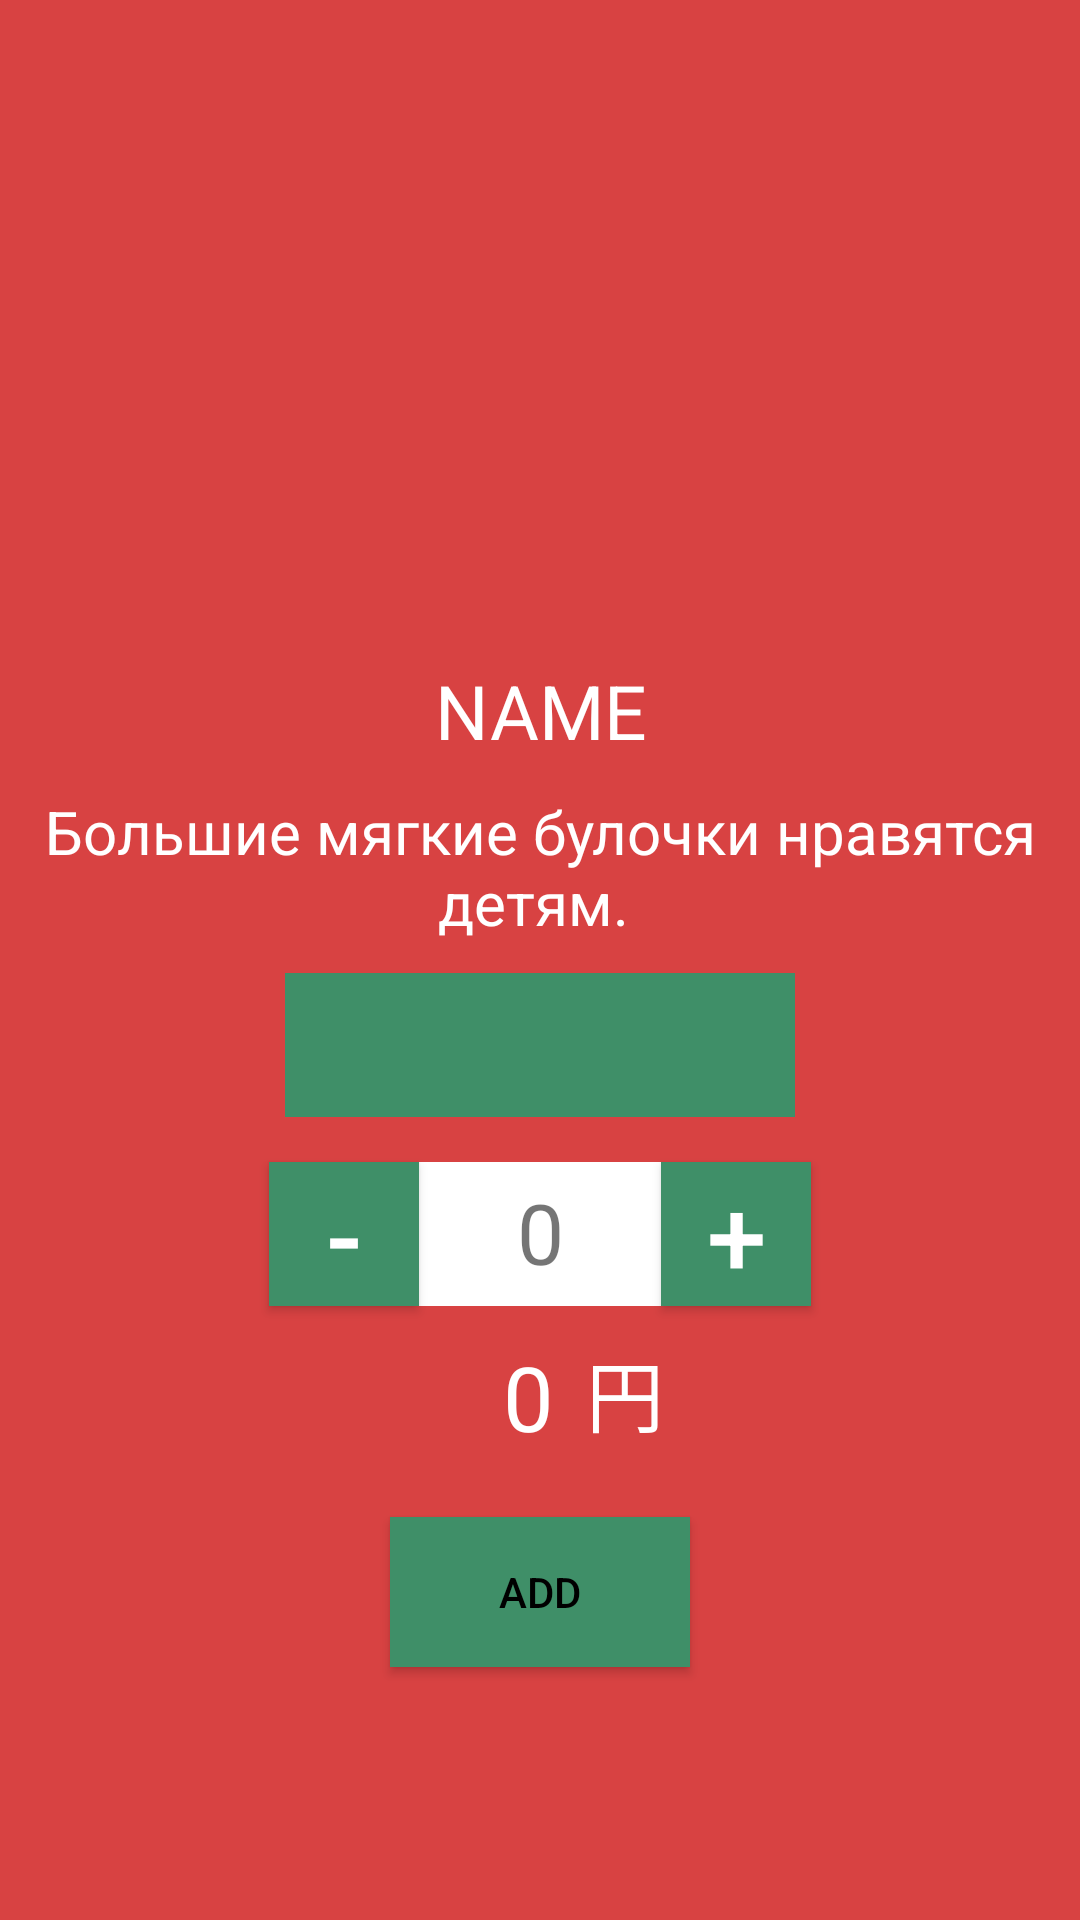

Write the Android layout XML for this screen, with the resource values it uses.
<!-- AndroidManifest.xml: application theme Theme.PapaJohns -->
<!-- res/layout/activity_product_selection.xml -->
<?xml version="1.0" encoding="utf-8"?>
<RelativeLayout
    xmlns:android="http://schemas.android.com/apk/res/android"
    xmlns:app="http://schemas.android.com/apk/res-auto"
    xmlns:tools="http://schemas.android.com/tools"
    android:layout_width="match_parent"
    android:layout_height="match_parent"
    tools:context=".ProductSelection"
    android:background="@color/backaction">

    <ImageView
        android:id="@+id/pizzasID"
        android:layout_width="150dp"
        android:layout_height="150dp"
        android:layout_centerHorizontal="true"

        android:layout_marginTop="50dp"/>

    <TextView
        android:id="@+id/nameProduct"
        android:layout_width="300dp"
        android:layout_height="wrap_content"
        android:layout_below="@+id/pizzasID"
        android:layout_centerHorizontal="true"
        android:layout_marginTop="20dp"
        android:text="NAME"
        android:textAlignment="center"
        android:textColor="@color/white"
        android:textSize="25sp"/>

    <TextView
        android:id="@+id/ingredients"
        android:layout_width="350dp"
        android:layout_height="wrap_content"
        android:textSize="20sp"
        android:layout_centerHorizontal="true"
        android:layout_below="@+id/nameProduct"
        android:textAlignment="center"
        android:text="Большие мягкие булочки нравятся детям. "
        android:textColor="@color/white"
        android:layout_marginTop="10dp"/>

    <Spinner
        android:id="@+id/productSize"
        android:layout_width="170dp"
        android:layout_height="48dp"
        android:layout_below="@+id/ingredients"
        android:layout_centerHorizontal="true"
        android:layout_marginTop="10dp"
        android:background="@color/back"/>

    <TextView
        android:id="@+id/valueProduct"
        android:layout_width="90dp"
        android:layout_height="48dp"
        android:text="0"
        android:textSize="28sp"
        android:background="@color/white"
        android:textAlignment="center"
        android:elegantTextHeight="true"
        android:layout_below="@+id/productSize"
        android:layout_centerHorizontal="true"
        android:layout_marginTop="15dp"/>

    <Button
        android:id="@+id/plusButton"
        android:layout_width="50dp"
        android:layout_height="48dp"
        android:layout_below="@+id/productSize"
        android:layout_marginLeft="-5dp"
        android:layout_marginTop="15dp"
        android:layout_toEndOf="@+id/valueProduct"
        android:autoSizeTextType="uniform"
        android:background="@color/back"
        android:text="+"
        android:textDirection="firstStrong"
        android:textColor="@color/white"/>

    <Button
        android:id="@+id/minusButton"
        android:layout_width="50dp"
        android:layout_height="48dp"
        android:layout_below="@+id/productSize"
        android:layout_marginTop="15dp"
        android:layout_marginRight="-5dp"
        android:layout_toStartOf="@+id/valueProduct"
        android:autoSizeTextType="uniform"
        android:background="@color/back"
        android:text="-"
        android:textDirection="firstStrong"
        android:textColor="@color/white"/>

    <TextView
        android:id="@+id/productPrice"
        android:layout_width="wrap_content"
        android:layout_height="wrap_content"
        android:text="0"
        android:textColor="@color/white"
        android:textSize="30sp"
        android:layout_below="@+id/valueProduct"
        android:layout_marginRight="-50dp"
        android:layout_toStartOf="@id/valueProduct"
        android:layout_marginTop="10dp"/>

    <TextView
        android:layout_width="wrap_content"
        android:layout_height="wrap_content"
        android:text="円"
        android:textColor="@color/white"
        android:textSize="26sp"
        android:layout_below="@+id/valueProduct"
        android:layout_marginLeft="-30dp"
        android:layout_toEndOf="@id/valueProduct"
        android:layout_marginTop="10dp"/>

    <Button
        android:id="@+id/addBtn"
        android:layout_width="100dp"
        android:layout_height="50dp"
        android:layout_below="@+id/productPrice"
        android:layout_centerHorizontal="true"
        android:layout_marginTop="20dp"
        android:background="@color/back"
        android:text="ADD"
        android:textColor="#000000" />

</RelativeLayout>
<!-- resources referenced by this layout -->
<resources>
  <color name="back">#3F8F68</color>
  <color name="backaction">#D84242</color>
  <color name="white">#FFFFFFFF</color>
  <style name="Theme.PapaJohns" parent="Base.Theme.PapaJohns" />
  <style name="Base.Theme.PapaJohns" parent="Theme.AppCompat.Light.DarkActionBar">
          
          
          <item name="actionBarStyle">
              @style/ActionBar1
          </item>
      </style>
  <style name="ActionBar1" parent="Widget.AppCompat.ActionBar.Solid">
          <item name="background">
              @color/back
          </item>
      </style>
</resources>
